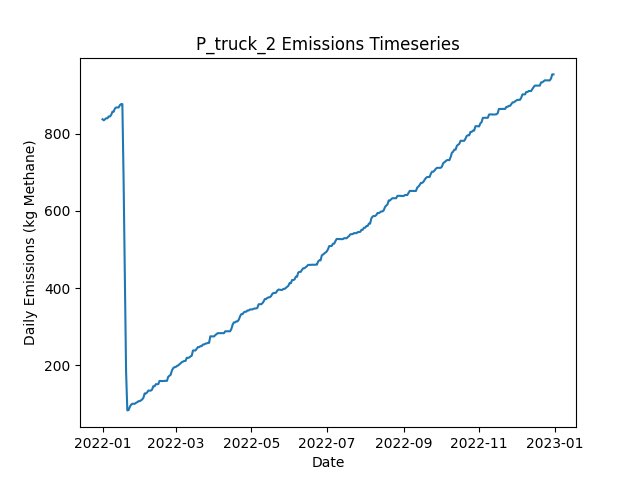

The table this chart was drawn from, first rows:
Date, Daily Emissions (Kg Methane), Daily Mitigable Emissions (Kg Methane), Daily Non-Mitigable Emissions (Kg Methan…, Daily Cost ($), Active Leaks, New Leaks, Leaks Repaired, Leaks Naturally Repaired, Leaks Tagged, Daily Repair Cost ($), Daily Natural Repair Cost ($), truck Deployment Cost ($), truck Sites flagged for Follow-Up, truck Leaks tagged for repair, truck Sites Visited, truck Travel Time (Minutes), truck Survey Time (Minutes), OGI_FU Deployment Cost ($), OGI_FU Sites flagged for Follow-Up, OGI_FU Leaks tagged for repair, OGI_FU Sites Visited, OGI_FU Travel Time (Minutes), OGI_FU Survey Time (Minutes)
2022-01-01, 837.9, 837.9, 0, 400, 313, 316, 0, 3, 0.00000, 0.00000, 600, 400, 0, , 10, 180, 270, 0.00000, , 0, 0, 0, 0
2022-01-02, 835.3, 835.3, 0, 400, 312, 0, 0, 1, 0.00000, 0.00000, 200, 400, 0, , 1, 20, 30, 0.00000, , 0, 0, 0, 0
2022-01-03, 837.9, 837.9, 0, 1000, 313, 1, 0, 0, 48, 0.00000, 0.00000, 0.00000, 9, , 0, 0, 0, 1000, , 48, 3, 120, 360
2022-01-04, 840.6, 840.6, 0, 1000, 314, 1, 0, 0, 53, 0.00000, 0.00000, 0.00000, 1, , 0, 0, 0, 1000, , 53, 3, 120, 360
2022-01-05, 840.6, 840.6, 0, 1000, 314, 0, 0, 0, 56, 0.00000, 0.00000, 0.00000, 0, , 0, 0, 0, 1000, , 56, 3, 120, 360
2022-01-06, 845.3, 845.3, 0, 500, 316, 2, 0, 0, 22, 0.00000, 0.00000, 0.00000, 0, , 0, 0, 0, 500, , 22, 1, 30, 120
2022-01-07, 845.1, 845.1, 0, 0.00000, 315, 0, 0, 1, 0.00000, 0.00000, 200, 0.00000, 0, , 0, 0, 0, 0.00000, , 0, 0, 0, 0
2022-01-08, 849.6, 849.6, 0, 0.00000, 316, 1, 0, 0, 0.00000, 0.00000, 0.00000, 0.00000, 0, , 0, 0, 0, 0.00000, , 0, 0, 0, 0
2022-01-09, 857.6, 857.6, 0, 0.00000, 316, 1, 0, 1, 0.00000, 0.00000, 200, 0.00000, 0, , 0, 0, 0, 0.00000, , 0, 0, 0, 0
2022-01-10, 857.6, 857.6, 0, 0.00000, 316, 0, 0, 0, 0.00000, 0.00000, 0.00000, 0.00000, 0, , 0, 0, 0, 0.00000, , 0, 0, 0, 0
2022-01-11, 865.9, 865.9, 0, 0.00000, 317, 1, 0, 0, 0.00000, 0.00000, 0.00000, 0.00000, 0, , 0, 0, 0, 0.00000, , 0, 0, 0, 0
2022-01-12, 868.5, 868.5, 0, 0.00000, 318, 1, 0, 0, 0.00000, 0.00000, 0.00000, 0.00000, 0, , 0, 0, 0, 0.00000, , 0, 0, 0, 0
2022-01-13, 868.5, 868.5, 0, 0.00000, 318, 0, 0, 0, 0.00000, 0.00000, 0.00000, 0.00000, 0, , 0, 0, 0, 0.00000, , 0, 0, 0, 0
2022-01-14, 868.5, 868.5, 0, 0.00000, 318, 0, 0, 0, 0.00000, 0.00000, 0.00000, 0.00000, 0, , 0, 0, 0, 0.00000, , 0, 0, 0, 0
2022-01-15, 874.6, 874.6, 0, 0.00000, 319, 1, 0, 0, 0.00000, 0.00000, 0.00000, 0.00000, 0, , 0, 0, 0, 0.00000, , 0, 0, 0, 0
2022-01-16, 877.3, 877.3, 0, 0.00000, 320, 1, 0, 0, 0.00000, 0.00000, 0.00000, 0.00000, 0, , 0, 0, 0, 0.00000, , 0, 0, 0, 0
2022-01-17, 877.3, 877.3, 0, 0.00000, 320, 0, 0, 0, 0.00000, 0.00000, 0.00000, 0.00000, 0, , 0, 0, 0, 0.00000, , 0, 0, 0, 0
2022-01-18, 679.5, 679.5, 0, 10600, 269, 2, 53, 0, 0.00000, 10600, 0.00000, 0.00000, 0, , 0, 0, 0, 0.00000, , 0, 0, 0, 0
2022-01-19, 438.6, 438.6, 0, 14600, 197, 1, 73, 0, 0.00000, 14600, 0.00000, 0.00000, 0, , 0, 0, 0, 0.00000, , 0, 0, 0, 0
2022-01-20, 183, 183, 0, 16000, 119, 3, 80, 1, 0.00000, 16000, 200, 0.00000, 0, , 0, 0, 0, 0.00000, , 0, 0, 0, 0
2022-01-21, 82.45, 82.45, 0, 6400, 89, 3, 32, 1, 0.00000, 6400, 200, 0.00000, 0, , 0, 0, 0, 0.00000, , 0, 0, 0, 0
2022-01-22, 83.12, 83.12, 0, 0.00000, 91, 2, 0, 0, 0.00000, 0.00000, 0.00000, 0.00000, 0, , 0, 0, 0, 0.00000, , 0, 0, 0, 0
2022-01-23, 91.39, 91.39, 0, 0.00000, 92, 1, 0, 0, 0.00000, 0.00000, 0.00000, 0.00000, 0, , 0, 0, 0, 0.00000, , 0, 0, 0, 0
2022-01-24, 96.98, 96.98, 0, 0.00000, 95, 3, 0, 0, 0.00000, 0.00000, 0.00000, 0.00000, 0, , 0, 0, 0, 0.00000, , 0, 0, 0, 0
2022-01-25, 99.66, 99.66, 0, 0.00000, 96, 1, 0, 0, 0.00000, 0.00000, 0.00000, 0.00000, 0, , 0, 0, 0, 0.00000, , 0, 0, 0, 0
2022-01-26, 99.66, 99.66, 0, 0.00000, 96, 0, 0, 0, 0.00000, 0.00000, 0.00000, 0.00000, 0, , 0, 0, 0, 0.00000, , 0, 0, 0, 0
2022-01-27, 99.66, 99.66, 0, 0.00000, 96, 0, 0, 0, 0.00000, 0.00000, 0.00000, 0.00000, 0, , 0, 0, 0, 0.00000, , 0, 0, 0, 0
2022-01-28, 102.1, 102.1, 0, 0.00000, 96, 1, 0, 1, 0.00000, 0.00000, 200, 0.00000, 0, , 0, 0, 0, 0.00000, , 0, 0, 0, 0
2022-01-29, 103.7, 103.7, 0, 0.00000, 97, 1, 0, 0, 0.00000, 0.00000, 0.00000, 0.00000, 0, , 0, 0, 0, 0.00000, , 0, 0, 0, 0
2022-01-30, 106.4, 106.4, 0, 0.00000, 98, 1, 0, 0, 0.00000, 0.00000, 0.00000, 0.00000, 0, , 0, 0, 0, 0.00000, , 0, 0, 0, 0
2022-01-31, 106.4, 106.4, 0, 0.00000, 98, 0, 0, 0, 0.00000, 0.00000, 0.00000, 0.00000, 0, , 0, 0, 0, 0.00000, , 0, 0, 0, 0
2022-02-01, 108.6, 108.6, 0, 0.00000, 98, 1, 0, 1, 0.00000, 0.00000, 200, 0.00000, 0, , 0, 0, 0, 0.00000, , 0, 0, 0, 0
2022-02-02, 110.8, 110.8, 0, 0.00000, 98, 1, 0, 1, 0.00000, 0.00000, 200, 0.00000, 0, , 0, 0, 0, 0.00000, , 0, 0, 0, 0
2022-02-03, 115.3, 115.3, 0, 0.00000, 99, 1, 0, 0, 0.00000, 0.00000, 0.00000, 0.00000, 0, , 0, 0, 0, 0.00000, , 0, 0, 0, 0
2022-02-04, 126.5, 126.5, 0, 0.00000, 102, 3, 0, 0, 0.00000, 0.00000, 0.00000, 0.00000, 0, , 0, 0, 0, 0.00000, , 0, 0, 0, 0
2022-02-05, 126.5, 126.5, 0, 0.00000, 102, 0, 0, 0, 0.00000, 0.00000, 0.00000, 0.00000, 0, , 0, 0, 0, 0.00000, , 0, 0, 0, 0
2022-02-06, 129.2, 129.2, 0, 0.00000, 103, 1, 0, 0, 0.00000, 0.00000, 0.00000, 0.00000, 0, , 0, 0, 0, 0.00000, , 0, 0, 0, 0
2022-02-07, 134.1, 134.1, 0, 0.00000, 106, 3, 0, 0, 0.00000, 0.00000, 0.00000, 0.00000, 0, , 0, 0, 0, 0.00000, , 0, 0, 0, 0
2022-02-08, 133.6, 133.6, 0, 0.00000, 105, 0, 0, 1, 0.00000, 0.00000, 200, 0.00000, 0, , 0, 0, 0, 0.00000, , 0, 0, 0, 0
2022-02-09, 133.8, 133.8, 0, 0.00000, 106, 1, 0, 0, 0.00000, 0.00000, 0.00000, 0.00000, 0, , 0, 0, 0, 0.00000, , 0, 0, 0, 0
2022-02-10, 136.5, 136.5, 0, 0.00000, 107, 1, 0, 0, 0.00000, 0.00000, 0.00000, 0.00000, 0, , 0, 0, 0, 0.00000, , 0, 0, 0, 0
2022-02-11, 145.2, 145.2, 0, 0.00000, 109, 2, 0, 0, 0.00000, 0.00000, 0.00000, 0.00000, 0, , 0, 0, 0, 0.00000, , 0, 0, 0, 0
2022-02-12, 145.2, 145.2, 0, 0.00000, 109, 0, 0, 0, 0.00000, 0.00000, 0.00000, 0.00000, 0, , 0, 0, 0, 0.00000, , 0, 0, 0, 0
2022-02-13, 150.4, 150.4, 0, 0.00000, 110, 2, 0, 1, 0.00000, 0.00000, 200, 0.00000, 0, , 0, 0, 0, 0.00000, , 0, 0, 0, 0
2022-02-14, 150.6, 150.6, 0, 0.00000, 111, 1, 0, 0, 0.00000, 0.00000, 0.00000, 0.00000, 0, , 0, 0, 0, 0.00000, , 0, 0, 0, 0
2022-02-15, 150.6, 150.6, 0, 0.00000, 111, 0, 0, 0, 0.00000, 0.00000, 0.00000, 0.00000, 0, , 0, 0, 0, 0.00000, , 0, 0, 0, 0
2022-02-16, 158.9, 158.9, 0, 0.00000, 112, 1, 0, 0, 0.00000, 0.00000, 0.00000, 0.00000, 0, , 0, 0, 0, 0.00000, , 0, 0, 0, 0
2022-02-17, 158.6, 158.6, 0, 0.00000, 111, 0, 0, 1, 0.00000, 0.00000, 200, 0.00000, 0, , 0, 0, 0, 0.00000, , 0, 0, 0, 0
2022-02-18, 158.6, 158.6, 0, 0.00000, 111, 0, 0, 0, 0.00000, 0.00000, 0.00000, 0.00000, 0, , 0, 0, 0, 0.00000, , 0, 0, 0, 0
2022-02-19, 158.6, 158.6, 0, 0.00000, 111, 0, 0, 0, 0.00000, 0.00000, 0.00000, 0.00000, 0, , 0, 0, 0, 0.00000, , 0, 0, 0, 0
2022-02-20, 159.1, 159.1, 0, 0.00000, 112, 1, 0, 0, 0.00000, 0.00000, 0.00000, 0.00000, 0, , 0, 0, 0, 0.00000, , 0, 0, 0, 0
2022-02-21, 159.1, 159.1, 0, 0.00000, 112, 0, 0, 0, 0.00000, 0.00000, 0.00000, 0.00000, 0, , 0, 0, 0, 0.00000, , 0, 0, 0, 0
2022-02-22, 159.1, 159.1, 0, 0.00000, 112, 0, 0, 0, 0.00000, 0.00000, 0.00000, 0.00000, 0, , 0, 0, 0, 0.00000, , 0, 0, 0, 0
2022-02-23, 169.6, 169.6, 0, 0.00000, 114, 2, 0, 0, 0.00000, 0.00000, 0.00000, 0.00000, 0, , 0, 0, 0, 0.00000, , 0, 0, 0, 0
2022-02-24, 172.3, 172.3, 0, 0.00000, 115, 1, 0, 0, 0.00000, 0.00000, 0.00000, 0.00000, 0, , 0, 0, 0, 0.00000, , 0, 0, 0, 0
2022-02-25, 175, 175, 0, 0.00000, 116, 1, 0, 0, 0.00000, 0.00000, 0.00000, 0.00000, 0, , 0, 0, 0, 0.00000, , 0, 0, 0, 0
2022-02-26, 185.9, 185.9, 0, 0.00000, 118, 2, 0, 0, 0.00000, 0.00000, 0.00000, 0.00000, 0, , 0, 0, 0, 0.00000, , 0, 0, 0, 0
2022-02-27, 191.9, 191.9, 0, 0.00000, 119, 1, 0, 0, 0.00000, 0.00000, 0.00000, 0.00000, 0, , 0, 0, 0, 0.00000, , 0, 0, 0, 0
2022-02-28, 194.6, 194.6, 0, 0.00000, 120, 1, 0, 0, 0.00000, 0.00000, 0.00000, 0.00000, 0, , 0, 0, 0, 0.00000, , 0, 0, 0, 0
2022-03-01, 194.8, 194.8, 0, 0.00000, 121, 1, 0, 0, 0.00000, 0.00000, 0.00000, 0.00000, 0, , 0, 0, 0, 0.00000, , 0, 0, 0, 0
... 305 more rows
